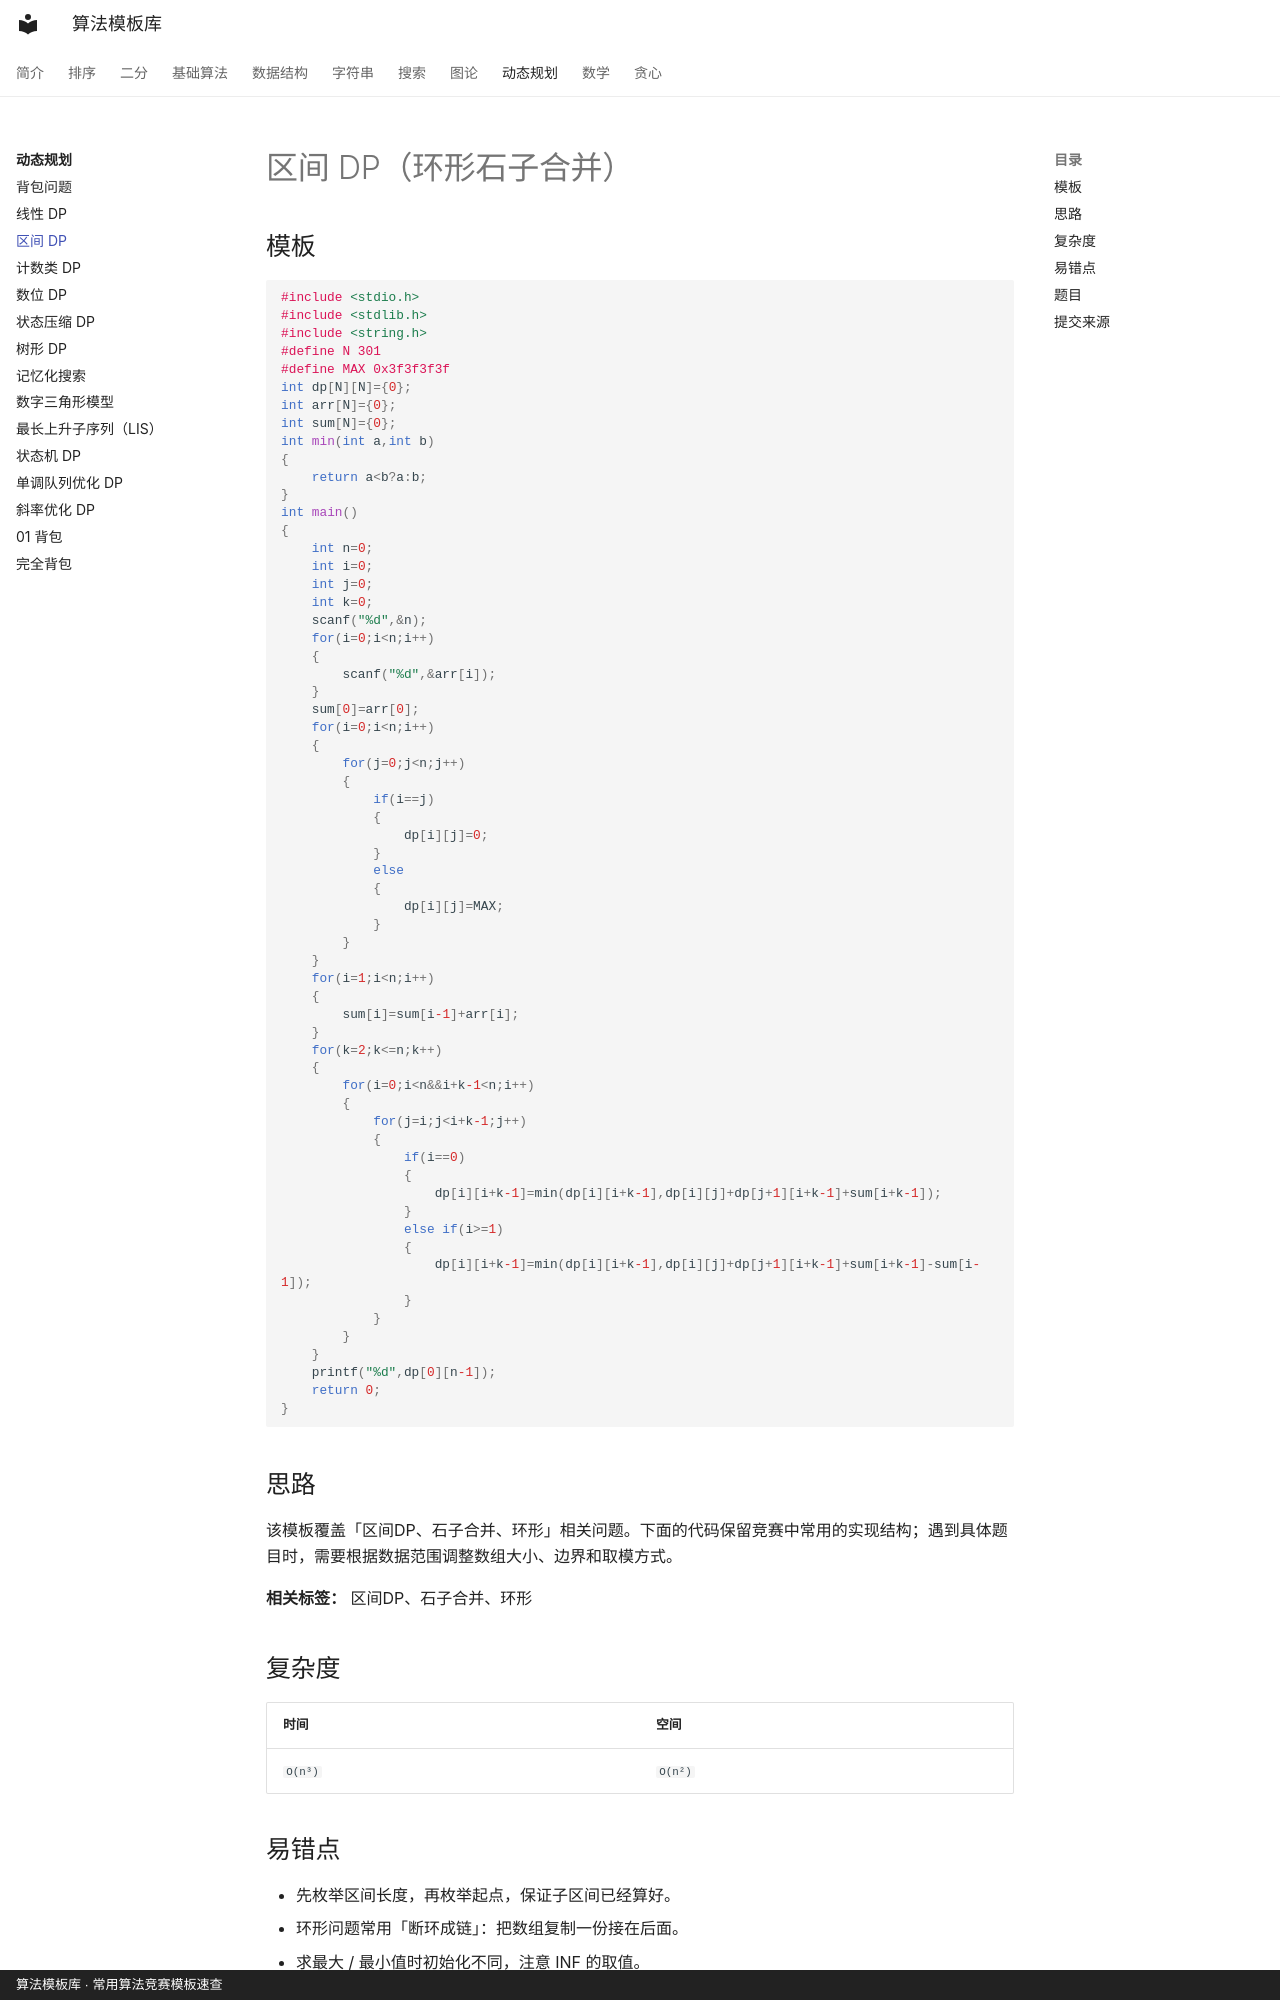

repository: xirneJ/algorithm-templates · page: dp/interval-dp/index.html · generator: mkdocs · copyright: 算法模板库 · 常用算法竞赛模板速查

---
title: "区间 DP（环形石子合并）"
description: "枚举区间长度、起点和断点，把大区间拆成两个小区间合并，是区间 DP 的通用套路。"
tags:
  - "区间DP"
  - "石子合并"
  - "环形"
---

# 区间 DP（环形石子合并）

## 模板

```cpp
#include <stdio.h>
#include <stdlib.h>
#include <string.h>
#define N 301
#define MAX 0x3f3f3f3f
int dp[N][N]={0};
int arr[N]={0};
int sum[N]={0};
int min(int a,int b)
{
    return a<b?a:b;
}
int main()
{
    int n=0;
    int i=0;
    int j=0;
    int k=0;
    scanf("%d",&n);
    for(i=0;i<n;i++)
    {
        scanf("%d",&arr[i]);
    }
    sum[0]=arr[0];
    for(i=0;i<n;i++)
    {
        for(j=0;j<n;j++)
        {
            if(i==j)
            {
                dp[i][j]=0;
            }
            else
            {
                dp[i][j]=MAX;
            }
        }
    }
    for(i=1;i<n;i++)
    {
        sum[i]=sum[i-1]+arr[i];
    }
    for(k=2;k<=n;k++)
    {
        for(i=0;i<n&&i+k-1<n;i++)
        {
            for(j=i;j<i+k-1;j++)
            {
                if(i==0)
                {
                    dp[i][i+k-1]=min(dp[i][i+k-1],dp[i][j]+dp[j+1][i+k-1]+sum[i+k-1]);
                }
                else if(i>=1)
                {
                    dp[i][i+k-1]=min(dp[i][i+k-1],dp[i][j]+dp[j+1][i+k-1]+sum[i+k-1]-sum[i-1]);
                }
            }
        }
    }
    printf("%d",dp[0][n-1]);
    return 0;
}
```


## 思路

该模板覆盖「区间DP、石子合并、环形」相关问题。下面的代码保留竞赛中常用的实现结构；遇到具体题目时，需要根据数据范围调整数组大小、边界和取模方式。

**相关标签：** 区间DP、石子合并、环形


## 复杂度

| 时间 | 空间 |
| --- | --- |
| `O(n³)` | `O(n²)` |
